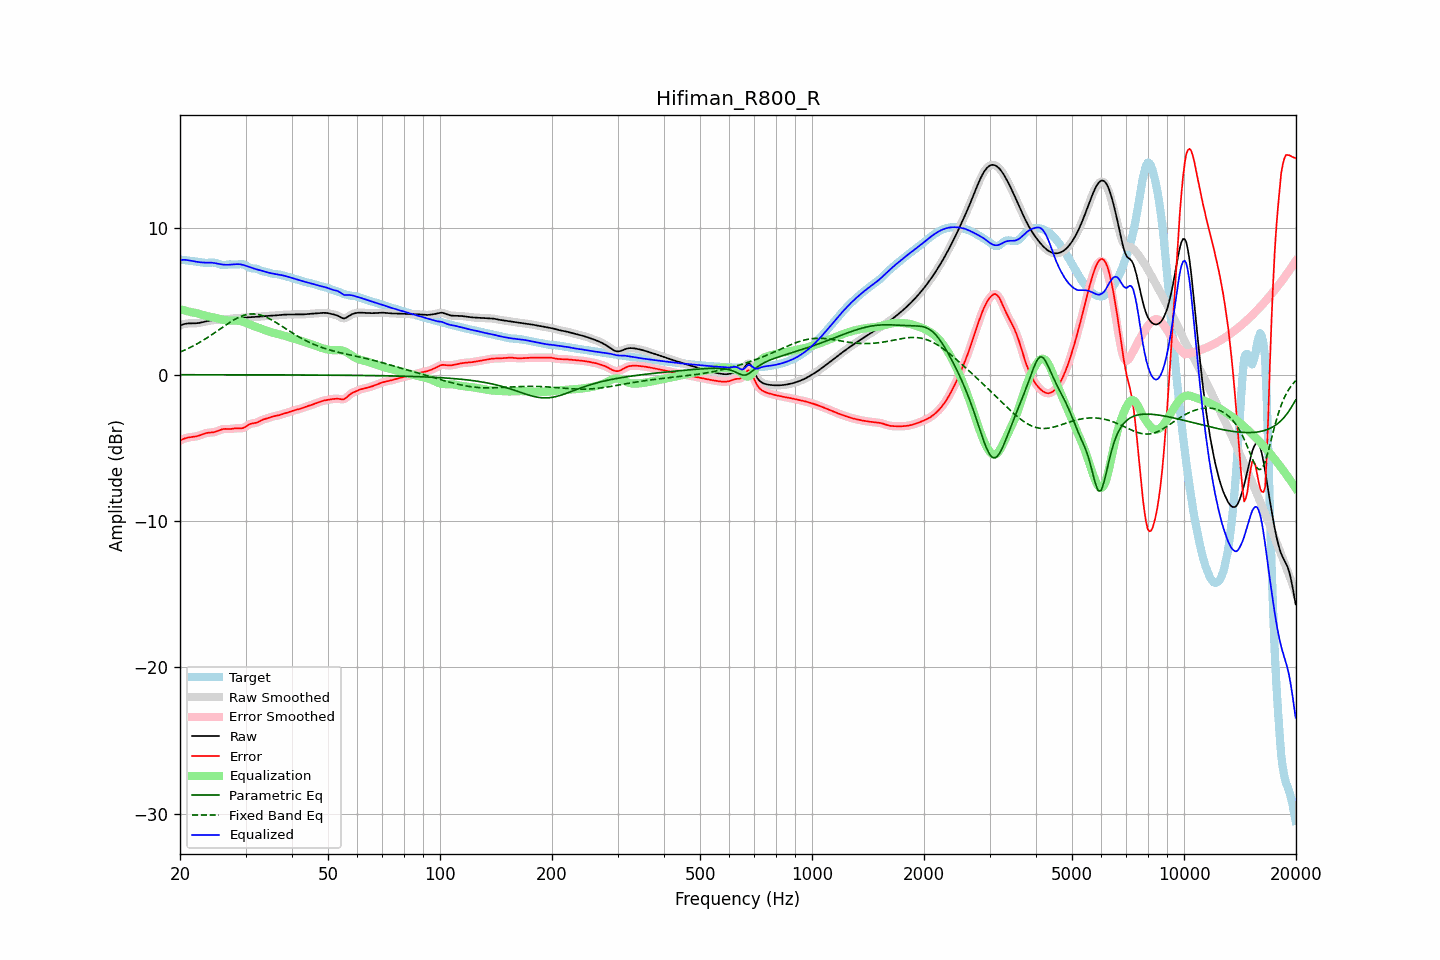

The file beside this chart, header and first rows:
frequency, raw, error, smoothed, error_smoothed, equalization, parametric_eq, fixed_band_eq, equalized_raw, equalized_smoothed, target
20.00, 3.35, -4.51, 3.35, -4.51, 4.47, -0.00, 1.54, 7.83, 7.83, 7.86
20.20, 3.40, -4.45, 3.40, -4.45, 4.44, -0.00, 1.59, 7.84, 7.84, 7.85
20.40, 3.43, -4.40, 3.44, -4.40, 4.41, -0.01, 1.63, 7.84, 7.84, 7.83
20.61, 3.47, -4.35, 3.46, -4.36, 4.38, -0.01, 1.68, 7.85, 7.84, 7.82
20.81, 3.49, -4.32, 3.49, -4.32, 4.35, -0.01, 1.73, 7.83, 7.83, 7.81
21.02, 3.50, -4.30, 3.50, -4.30, 4.32, -0.01, 1.78, 7.82, 7.82, 7.80
21.23, 3.50, -4.28, 3.50, -4.28, 4.29, -0.01, 1.84, 7.80, 7.80, 7.78
21.44, 3.50, -4.26, 3.50, -4.26, 4.27, -0.01, 1.89, 7.77, 7.77, 7.77
21.66, 3.50, -4.25, 3.50, -4.25, 4.25, -0.01, 1.95, 7.75, 7.75, 7.76
21.87, 3.50, -4.24, 3.51, -4.24, 4.23, -0.01, 2.01, 7.73, 7.74, 7.74
22.09, 3.51, -4.22, 3.51, -4.22, 4.21, -0.01, 2.07, 7.72, 7.72, 7.73
22.31, 3.52, -4.19, 3.52, -4.19, 4.18, -0.01, 2.13, 7.70, 7.70, 7.71
22.54, 3.53, -4.16, 3.54, -4.16, 4.15, -0.01, 2.19, 7.68, 7.68, 7.70
22.76, 3.56, -4.12, 3.56, -4.12, 4.11, -0.01, 2.26, 7.67, 7.67, 7.68
22.99, 3.58, -4.08, 3.58, -4.08, 4.08, -0.01, 2.32, 7.66, 7.66, 7.66
23.22, 3.61, -4.04, 3.61, -4.04, 4.05, -0.01, 2.39, 7.66, 7.66, 7.64
23.45, 3.63, -4.00, 3.63, -4.00, 4.02, -0.01, 2.46, 7.65, 7.65, 7.64
23.69, 3.66, -3.98, 3.66, -3.98, 4.00, -0.01, 2.53, 7.66, 7.66, 7.64
23.92, 3.68, -3.96, 3.68, -3.96, 3.97, -0.01, 2.60, 7.66, 7.66, 7.64
24.16, 3.70, -3.95, 3.70, -3.95, 3.95, -0.01, 2.67, 7.65, 7.65, 7.65
24.40, 3.71, -3.94, 3.71, -3.94, 3.93, -0.01, 2.75, 7.65, 7.65, 7.66
24.65, 3.72, -3.93, 3.72, -3.93, 3.91, -0.01, 2.82, 7.63, 7.63, 7.66
24.89, 3.73, -3.91, 3.73, -3.90, 3.88, -0.01, 2.90, 7.61, 7.61, 7.64
25.14, 3.74, -3.87, 3.74, -3.87, 3.85, -0.01, 2.97, 7.59, 7.59, 7.61
25.39, 3.75, -3.82, 3.75, -3.82, 3.82, -0.01, 3.05, 7.57, 7.57, 7.57
25.65, 3.75, -3.78, 3.75, -3.78, 3.79, -0.01, 3.13, 7.54, 7.54, 7.53
25.91, 3.76, -3.74, 3.76, -3.74, 3.76, -0.01, 3.20, 7.53, 7.53, 7.50
26.16, 3.77, -3.71, 3.77, -3.72, 3.74, -0.01, 3.28, 7.51, 7.51, 7.49
26.43, 3.78, -3.71, 3.78, -3.71, 3.72, -0.01, 3.35, 7.51, 7.51, 7.49
26.69, 3.80, -3.71, 3.80, -3.71, 3.71, -0.01, 3.43, 7.51, 7.51, 7.51
26.96, 3.81, -3.72, 3.81, -3.72, 3.70, -0.01, 3.50, 7.51, 7.51, 7.52
27.23, 3.82, -3.72, 3.82, -3.71, 3.70, -0.01, 3.57, 7.51, 7.51, 7.53
27.50, 3.83, -3.71, 3.83, -3.71, 3.69, -0.01, 3.64, 7.52, 7.52, 7.53
27.77, 3.84, -3.69, 3.84, -3.69, 3.69, -0.01, 3.71, 7.53, 7.53, 7.53
28.05, 3.85, -3.67, 3.85, -3.67, 3.69, -0.01, 3.77, 7.54, 7.54, 7.52
28.33, 3.86, -3.66, 3.86, -3.67, 3.69, -0.01, 3.83, 7.55, 7.55, 7.52
28.62, 3.87, -3.66, 3.87, -3.66, 3.68, -0.01, 3.89, 7.55, 7.55, 7.53
28.90, 3.87, -3.67, 3.87, -3.67, 3.67, -0.01, 3.94, 7.54, 7.54, 7.54
29.19, 3.88, -3.67, 3.88, -3.67, 3.64, -0.01, 3.99, 7.53, 7.53, 7.55
29.48, 3.89, -3.66, 3.89, -3.65, 3.61, -0.01, 4.03, 7.50, 7.50, 7.55
29.78, 3.90, -3.61, 3.90, -3.61, 3.58, -0.01, 4.06, 7.47, 7.47, 7.51
30.08, 3.91, -3.55, 3.91, -3.55, 3.53, -0.01, 4.09, 7.44, 7.44, 7.46
30.38, 3.91, -3.47, 3.91, -3.47, 3.49, -0.01, 4.12, 7.40, 7.40, 7.39
30.68, 3.92, -3.40, 3.92, -3.41, 3.44, -0.01, 4.13, 7.36, 7.36, 7.32
30.99, 3.93, -3.36, 3.93, -3.36, 3.40, -0.01, 4.14, 7.32, 7.32, 7.28
31.30, 3.93, -3.33, 3.93, -3.33, 3.35, -0.01, 4.15, 7.28, 7.28, 7.26
31.61, 3.94, -3.31, 3.94, -3.31, 3.31, -0.01, 4.15, 7.25, 7.25, 7.25
31.93, 3.94, -3.30, 3.94, -3.29, 3.27, -0.01, 4.14, 7.21, 7.21, 7.24
32.24, 3.95, -3.26, 3.95, -3.26, 3.23, -0.01, 4.12, 7.18, 7.18, 7.21
32.57, 3.96, -3.22, 3.96, -3.21, 3.20, -0.01, 4.10, 7.16, 7.16, 7.17
32.89, 3.97, -3.16, 3.97, -3.16, 3.16, -0.01, 4.07, 7.13, 7.13, 7.12
33.22, 3.98, -3.10, 3.98, -3.11, 3.12, -0.01, 4.04, 7.10, 7.10, 7.08
33.55, 3.99, -3.06, 3.99, -3.06, 3.07, -0.01, 4.00, 7.07, 7.07, 7.05
33.89, 4.00, -3.03, 4.00, -3.03, 3.03, -0.01, 3.96, 7.03, 7.03, 7.03
34.23, 4.01, -2.99, 4.01, -2.99, 2.99, -0.01, 3.91, 7.00, 7.00, 7.00
34.57, 4.02, -2.96, 4.02, -2.96, 2.95, -0.02, 3.86, 6.97, 6.97, 6.98
34.92, 4.02, -2.92, 4.02, -2.92, 2.92, -0.02, 3.80, 6.94, 6.94, 6.94
35.27, 4.03, -2.88, 4.03, -2.88, 2.89, -0.02, 3.74, 6.92, 6.92, 6.91
35.62, 4.03, -2.85, 4.03, -2.85, 2.86, -0.02, 3.68, 6.90, 6.90, 6.89
35.97, 4.04, -2.83, 4.04, -2.83, 2.83, -0.02, 3.61, 6.88, 6.88, 6.87
... 635 more rows
